Labelled photos from "augmented_synth_line", an image-classification folder in psykodan/aiPrint-Data-Creation. The possible labels are: good, over-printed, under-printed.

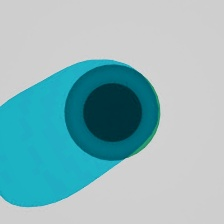
Label: over-printed

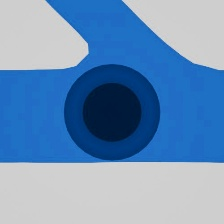
Label: good

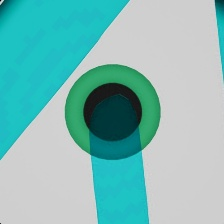
Label: good

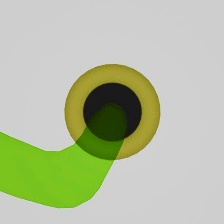
Label: under-printed

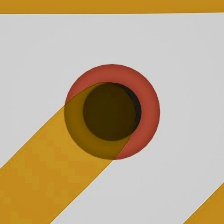
Label: over-printed

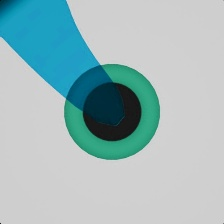
Label: under-printed
